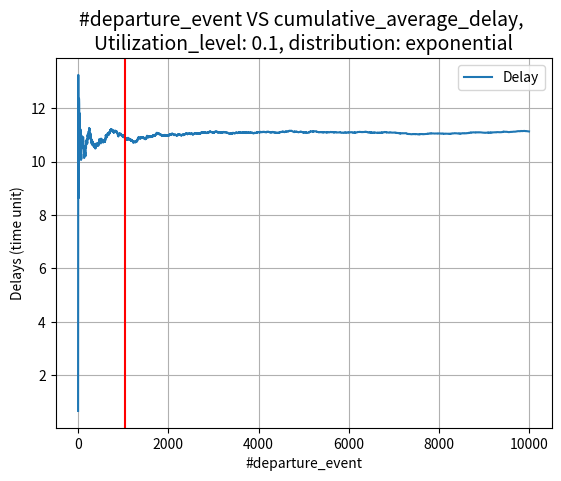

Write the Python code that produced this figure. (Note: this script raises an exception after producing the figure.)
import matplotlib.pyplot as plt
import numpy as np
from scipy.stats import norm, t


def arrival(time, FES, queue_, users, u, id_client, distribution= 'exponential'):
    '''
    This function computes a random instance of time,
    add an even to the FES (Future Event Set),
    add a client to the queue whose label is 'arrival' and whose id is a constantly increasing counter
    '''

    if distribution == 'hyperexponential':
        lam = generate_hyperexponential()
    elif distribution == 'deterministic_process':
        lam = 1
    elif distribution == 'exponential':
        lam=1

    # inter arrival time
    t_ia = np.random.exponential(lam/u)
    e = Event(time +t_ia, "arrival")
    # id_client is used to check whether a specific client has just one arrival and one departure (debugging purposes)
    id_client = id_client + 1 
    client_arr = Client("arrival", time, id_client)
    # i'm taking track of the corresponding client in the event object
    e.assignClient(client_arr)
    FES.append(e)
    # increase the counter of users in the system
    users = users +1
    queue_.append(client_arr)
    # is there is exactly one user in the queue make the server busy
    if(users == 1):
        # the distribution can be either ['hyperexponential', 'uniform']
        if distribution == 'hyperexponential':
            service_time = generate_hyperexponential()
        elif distribution == 'deterministic_process':
            service_time = 1
        elif distribution == 'exponential':
            service_time = np.random.exponential(1)
        client_dep = Client("departure", time+ service_time, id_client)
        e1 = Event(time + service_time, "departure")
        e1.assignClient(client_dep)
        FES.append(e1)
    return users

# Departure function
def departure(time, FES, queue_, users, delays, distribution= 'exponential'):
    # when a user is leaving decrease the user counter
    users = users - 1
    # remove the first client added in the queue (FIFO policy)
    client_dep = queue_.pop(0)
    # delays are time the client just popped from the queue has spent in the queue
    delays.append(time-client_dep.arrival_time)
    # is the queue counter is greater than 0 make the serve busy
    if users > 0:
        # the distribution can be either ['hyperexponential', 'uniform']
        if distribution == 'hyperexponential':
            service_time = generate_hyperexponential()
        elif distribution == 'deterministic_process':
            service_time = 1
        elif distribution == 'exponential':
            service_time = np.random.exponential(1)
        e2 = Event(time + service_time, "departure")
        # set the label of the client just popped to 'departure'
        client_dep.set_("departure")
        e2.assignClient(client_dep)
        FES.append(e2)
    return users, delays


class Client:
    '''
    This class manages the customers entering in the system.
    '''
    def __init__(self,
    typ: str,
    arrival_time: int,
    id_client: int) :
        self.typ = typ
        self.arrival_time= arrival_time
        self.id_client = id_client
        self.delay_time = 0


    def __str__(self) -> str:
        return f"id: {self.id_client}"

    def set_(self, status: str):
        self.typ = status

class Event():
    '''
    This class defines the events that can be either 'arrival' or 'departure' keeping track of the client they are releted
    '''
    def __init__(self, time, typ) -> None:
        self.time = time
        # departure or arrival
        self.typ = typ
        # this is the first client
        self.client = Client("arrival", 0, 0)

    def assignClient(self, client:Client):
        '''
        Assign the corrsponding client to this object
        '''
        self.client = client
    def __str__(self):
        return f"time = {self.time}, type = {self.typ}, client: {self.client.id_client}"

    def __lt__(self, other):
        '''
        This is required to sort the FES
        '''
        return self.time < other.time

def cum_mean(arr):
    '''
    This function compute the cumulative mean weighted on the number of events. The structure of the resulting array is
    the following:
    [
        cum_mean_1 = delay1 / 1,
        cum_mean_2 = (delay1 + delay2) / 2,
        ...
        cum_mean_n =(delay1 + delay2 + delay3 + ... + delay_n) / total_number_of_departure
    ]
    '''
    cum_sum = np.cumsum(arr,axis=0)
    for i in range(cum_sum.shape[0]):
        if i == 0:
            continue
        cum_sum[i] = cum_sum[i]/(i+1)
    return cum_sum

def remove_transient(arr, u, distribution):
    '''
    Given a signal, this function detects the transient and then it returns the index of the signal 
    after which the warm-up transient is removed and then returns also the signal cut in than point.
    To remove the transient I decided to consider the gap between the min and the max value over
    the current window, so if their ratio min/max is over a threshold it means that they are too far
    from eachother and then we still are in the transient. 
    '''
    # compute the desired len window with respect to the utilization
    len_window = int(u*1500)
    # compute consequently the number of window
    num_windows = int(len(arr)/len_window)
    # adapt the threshold with respect of u (this will represent the accuracy level)
    if distribution=='deterministic_process' or distribution=='exponential':
        thr = 0.98
    else:
        thr = 0.90
    for i in range(num_windows):
        # check whether the considered index of the signal is not out of bounf
        if i*len_window >= len(arr):
            break
        else:
            # consider winfow per winfow
            window = arr[i*len_window: (i+1)*len_window]
            if len(window) != 0:
                # compute max and min over that window
                min1, max1 = min(window), max(window)
                # i computed it as the ratio and not the difference in order to normalize with respect to
                # the height of the window on the graph 
                normalized_gap = min1/max1
            if normalized_gap > thr:
                arr = arr[(i+1)*len_window:]
                return arr, len_window*(i+1), thr

def find_batches(arr, u, initial_n = 10, confidence=.95):
    '''
    Given a function where the transient is removed this function finds the correct number of batches in which
    the remaining function must be devided to apply the batch means algorithm.
    '''
    arr = np.array(arr)
    while True:
        batches = np.array_split(arr, initial_n)
        for batch in batches: # ma questo non lo fa solo una volta?
            # compute the mean over the current batch 
            x = np.mean(batch)
            # compute the confidence interval with confidence level at 95%
            confidence_interval = t.interval(confidence = confidence, df= len(batches)-1, loc = x, scale = np.std(batch))
            z = confidence_interval[1] - x
            # if the confidence is not small enough with respect to a given value 
            if (2*z/x) > u*0.2: 
                # collect another batch
                initial_n += 1
                break
            # if the interval is small enough
            else:
                print(f'Result for batch means algorithm: number of beans = {initial_n}')
                return initial_n

def batch_means(arr, correct_num_batches, confidence=.95):
    '''
    Given the correct number of bins computed in find_batches() the confidence interval can be then computed 
    taking as reference the t-student distribution and also the meaan for each batch.
    '''
    means = list()
    ci_lower = list()
    ci_upper = list()
    # cast to numpy array 
    arr = np.array(arr)
    # split the delay array without warm-up transient in batches
    batches = np.array_split(arr, correct_num_batches)
    for batch in batches:
        # compute the mean over the current batch
        x = np.mean(batch)
        # compute the confidence interval
        ci = t.interval(confidence, len(batches)-1, x, np.std(batch))
        # save bounds of confidence inteval
        ci_lower.append(ci[0])
        ci_upper.append(ci[1])
        means.append(x)
    
    return means, ci_lower, ci_upper

def generate_hyperexponential():
    '''
    Generate numbers from an hyperexponential distribution
    '''
    # this value is to garantee the same probability to choose the l1 or l2
    p = 0.5 
    lam1 = 1/6 
    lam2 = 1/8 
    u = np.random.uniform(0,1)
    if u <= p:
        service = np.random.exponential(1/lam1)
    else:
        service = np.random.exponential(1/lam2)

    return service


def plot_metric(fig,
                ax,
                list_per_event: list,
                label: str,
                marker: str = None,
                log_scale: bool = False,
                x_label = 'Event'
                ):
    
    '''
    This function plot a generic array of delays with standard functions of matplotlib.pyplot when a confidence interval 
    is not requested
    '''
    ax.plot(list_per_event, label = label, marker = marker)
    ax.set_xlabel(x_label)
    ax.set_ylabel('Delays (time unit)')
    ax.grid(True)
    if log_scale:
        ax.xscale("log")
        ax.yscale("log")
    ax.legend()


def plot_metric_with_ci(ax,
                list_per_event: list,
                label_: str,
                ci_lower: list,
                ci_upper: list,
                x_label = 'Event',
                marker: str = None,
                log_scale: bool = False
                ):
    '''
        This function plot a generic array of delays with standard functions of matplotlib.pyplot
        when a confidence interval is requested
    '''
    ax.plot(list_per_event, label = label_, marker = marker)
    ax.set_xlabel(x_label)
    ax.set_ylabel('Delays (time unit)')
    ax.grid(True)
    # plot confidence interval
    ax.fill_between([x for x in range(len(list_per_event))], ci_lower, ci_upper, alpha = .5, label = f'{label_} confidence interval 95%')
    if log_scale:
        ax.xscale("log")
        ax.yscale("log")
    ax.legend()





np.random.seed(30179)
def main():
    # INPUT PARAMETERS
    # utilization is the average amount of work requested to the server from customers arriving in the time unit
    utilizations = [0.1, 0.2, 0.4, 0.7, 0.8, 0.9, 0.95, 0.99]
    confidence = 0.95
    SIM_TIME = 100000
    print('Starting simulation')
    print('=============INPUT PARAMETERS=============')
    print(f'Simulation time: {SIM_TIME}\nconfidence: {confidence}')

    # statistics structures
    mean_exp = list()
    lower_bounds_exp = list()
    upper_bounds_exp = list()  

    mean_hyperexp = list()
    lower_bounds_hyperexp = list()
    upper_bounds_hyperexp = list()  

    mean_det = list()
    lower_bounds_det = list()
    upper_bounds_det = list()   

    # Main loop
    for distribution in ['exponential', 'hyperexponential', 'deterministic_process']:  
        print('Distribution: ', distribution)
        for u in utilizations:
            # Initializations for each value of u and for each distribution type
            id_client = 0
            users = 0
            # list of delays of the clients
            delays = list()
            # list of clients
            queue_ = list()
            FES = list()
            # initial time 
            time = 0.0
            e0 = Event(time,"arrival")
            c0 = Client("arrival", time, id_client)
            # setup the initial values of the lists
            e0.assignClient(c0)
            FES.append(e0)
            queue_.append(c0)

            

            print('utilization level: ', u)
            users = 0

            while time < SIM_TIME:
                # the FES is sorted such that we have a FIFO service policy, so it is sorted with respect to the event with the 
                # least time the event has occurred
                FES.sort()
                event = FES.pop(0)
                # update the current time
                time = event.time
                if(event.typ == "arrival"):
                    users = arrival(time, FES, queue_, users, u, id_client, distribution)
                elif(event.typ == "departure"):
                    users, delays = departure(time, FES, queue_, users, delays, distribution)

            #cumulative mean of delays per departure event
            cum_mean_per_event = cum_mean(delays)

            # detect and remove transient
            without_transient, idx, thr = remove_transient(cum_mean_per_event, u, distribution)
            print(f'(Transient detection) Threshold for the min-max gap within a window: {thr}')
            # plot average delays per departure event (end of warm-up transient detection)
            fig2, ax2 = plt.subplots(1,1)
            plot_metric(fig2, ax2, cum_mean_per_event , 'Delay', x_label='#departure_event')
            # plot a vertical line when the transient has ended
            ax2.axvline(x = idx, ymin=0, ymax=5, c = 'r',  label = 'end of transient')
            ax2.set_title(f'#departure_event VS cumulative_average_delay, \nUtilization_level: {u}, distribution: {distribution}', fontsize=14)
            fig2.savefig(f'graphs/{distribution}/with u: {u}, (transient detection) #departure_event VS cumulative_average_delay.png')
            plt.close()


            # compute the correct number of batches
            correct_num_batches = find_batches(without_transient, u, 10, confidence)

            #compute the mean for each batch and consequently the confidence interval
            means, ci_lower_bounds, ci_upper_bounds = batch_means(without_transient, correct_num_batches = correct_num_batches)
            # plot the average delays per departure event as result of batch means algorithm 
            fig3, ax3 = plt.subplots(1,1)
            plot_metric_with_ci(ax3, means, 'delays', ci_lower_bounds, ci_upper_bounds, x_label='batch id')
            ax3.set_title(f'batch id VS cumulative_average_delay,\nUtilization_level: {u}, distribution: {distribution}')
            fig3.savefig(f'graphs/{distribution}/with u: {u}, (batch mean) batch id VS cumulative_average_delay.png')
            plt.close()

            if distribution == 'hyperexponential':
                mean_hyperexp.append(np.mean(means))
                ci_hyperexp = t.interval(0.95, len(means)-1, np.mean(means), np.std(means))
                lower_bounds_hyperexp.append(ci_hyperexp[0])
                upper_bounds_hyperexp.append(ci_hyperexp[1]) 
            elif distribution == 'deterministic_process':
                mean_det.append(np.mean(means))
                ci_det = t.interval(0.95, len(means)-1, np.mean(means), np.std(means))
                lower_bounds_det.append(ci_det[0])
                upper_bounds_det.append(ci_det[1])
            elif distribution == 'exponential':
                mean_exp.append(np.mean(means))
                ci_exp = t.interval(0.95, len(means)-1, np.mean(means), np.std(means))
                lower_bounds_exp.append(ci_exp[0])
                upper_bounds_exp.append(ci_exp[1])


    fig4, ax4 = plt.subplots(1,1)
    fig4.suptitle(f'Utilization_level VS delays')
    plot_metric_with_ci(ax4, mean_exp, label_= 'exponential', ci_lower=lower_bounds_exp, ci_upper=upper_bounds_exp, x_label = 'Utilization (work / time_unit)')
    plot_metric_with_ci(ax4, mean_hyperexp, label_= 'hyperexponential', ci_lower=lower_bounds_hyperexp, ci_upper=upper_bounds_hyperexp, x_label = 'Utilization Utilization (work / time_unit)')
    plot_metric_with_ci(ax4, mean_det, label_= 'deterministic', ci_lower=lower_bounds_det, ci_upper=upper_bounds_det, x_label = 'Utilization Utilization (work / time_unit)')
    plt.close()
    
    print('End of the simulation')
    print("The results are plotted in the graphs that are saved in the 'graphs' folder")

if __name__ == '__main__':
    main()











# the utilization is lambda time the average service time. 
# for infinite queue the utilization should be always less than one otherwise
# the system is not stable. 
# utilization is the average amount of work requested to the server from customers arriving in the time unit
# lambda = 3 3 person per unit for time
# if the service time is 10 units of time it means that you need to work 30 units of time on average.
# utilization for single server queue cannot exceed 1


